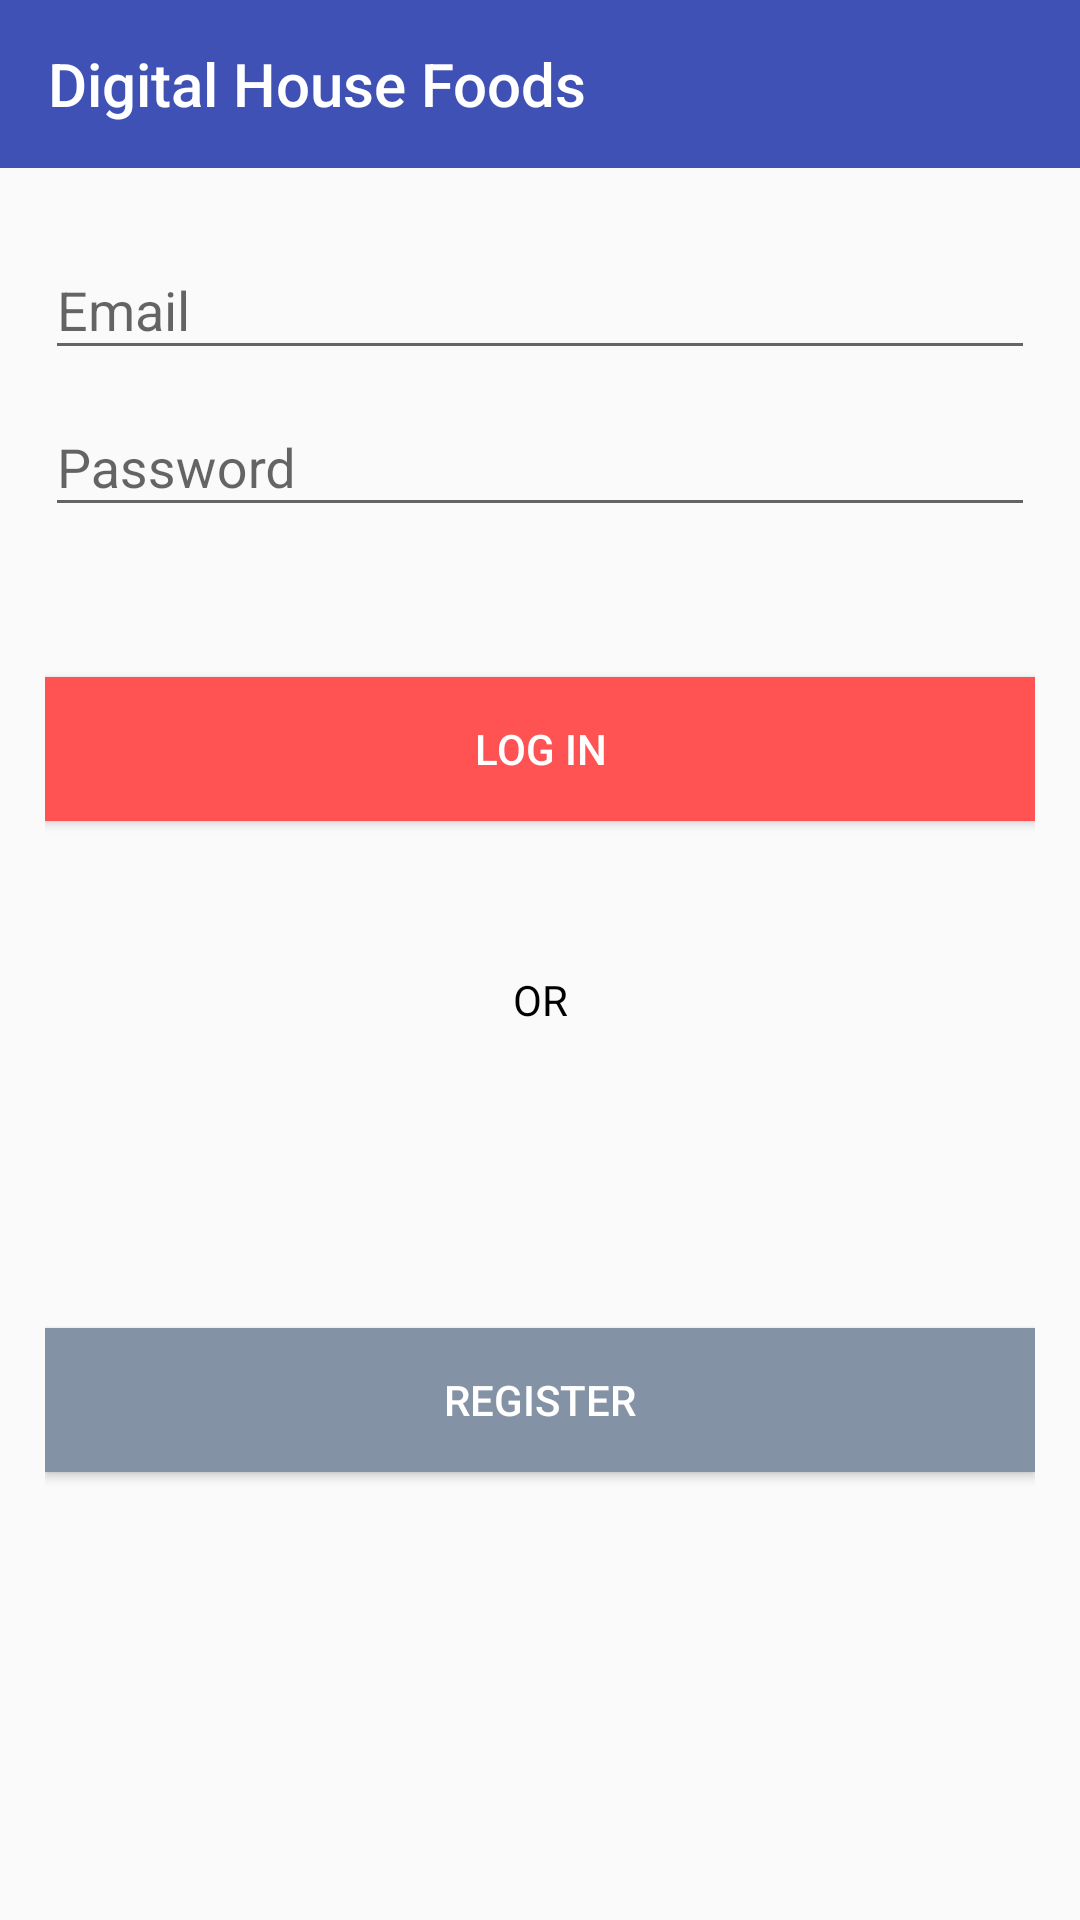

Android layout source for this screen:
<!-- AndroidManifest.xml: application theme AppTheme -->
<!-- res/layout/activity_login.xml -->
<?xml version="1.0" encoding="utf-8"?>
<LinearLayout xmlns:android="http://schemas.android.com/apk/res/android"
    xmlns:app="http://schemas.android.com/apk/res-auto"
    xmlns:tools="http://schemas.android.com/tools"
    android:layout_width="match_parent"
    android:layout_height="match_parent"
    android:orientation="vertical"
    tools:context=".LoginActivity">

    <androidx.appcompat.widget.Toolbar
        android:id="@+id/toolbar_loginPage"
        android:layout_width="match_parent"
        android:layout_height="wrap_content"
        android:background="@color/colorToolBar"
        app:title="@string/app_name"
        app:titleTextColor="@color/colorWhite" />

    <LinearLayout
        android:layout_width="match_parent"
        android:layout_height="match_parent"
        android:layout_margin="15dp"
        android:orientation="vertical">

        <com.google.android.material.textfield.TextInputLayout
            android:layout_width="match_parent"
            android:layout_height="wrap_content">

            <com.google.android.material.textfield.TextInputEditText
                android:id="@+id/UserEmail_login"
                android:layout_width="match_parent"
                android:layout_height="wrap_content"
                android:hint="@string/userEmail"
                android:textColor="@color/colorToolBar" />

        </com.google.android.material.textfield.TextInputLayout>

        <com.google.android.material.textfield.TextInputLayout
            android:layout_width="match_parent"
            android:layout_height="wrap_content"
            android:layout_marginTop="0dp">

            <com.google.android.material.textfield.TextInputEditText
                android:id="@+id/UserPassword"
                android:layout_width="match_parent"
                android:layout_height="wrap_content"
                android:hint="@string/userPassword"
                android:inputType="textPassword"
                android:textColor="@color/colorToolBar" />

        </com.google.android.material.textfield.TextInputLayout>

        <Button
            android:id="@+id/button_login"
            android:layout_width="match_parent"
            android:layout_height="wrap_content"
            android:layout_marginTop="50dp"
            android:background="@color/colorButtonLogin"
            android:text="@string/button_login"
            android:textColor="@color/colorWhite" />

            <TextView
                android:id="@+id/textView4"
                android:layout_width="match_parent"
                android:layout_height="wrap_content"
                android:gravity="center"
                android:layout_marginTop="50dp"
                android:text="OR"
                android:textColor="#000000" />

        <Button
            android:id="@+id/buttonregister_loginPage"
            android:layout_width="match_parent"
            android:layout_height="wrap_content"
            android:layout_marginTop="100dp"
            android:background="@color/colorButtonRegister"
            android:text="@string/button_register"
            android:textColor="@color/colorWhite" />

    </LinearLayout>

</LinearLayout>
<!-- resources referenced by this layout -->
<resources>
  <color name="colorButtonLogin">#FF5252</color>
  <color name="colorButtonRegister">#8492A6</color>
  <color name="colorToolBar">#3F51B5</color>
  <color name="colorWhite">#FFFFFF</color>
  <string name="app_name">Digital House Foods</string>
  <string name="button_login">LOG IN</string>
  <string name="button_register">REGISTER</string>
  <string name="userEmail">Email</string>
  <string name="userPassword">Password</string>
  <style name="AppTheme" parent="Theme.AppCompat.Light.NoActionBar">
          
          <item name="colorPrimary">@color/colorPrimary</item>
          <item name="colorPrimaryDark">@color/colorPrimaryDark</item>
          <item name="colorAccent">@color/colorAccent</item>
  
          <item name="android:statusBarColor">@color/colorStatusBar</item>
      </style>
  <color name="colorPrimary">#3F51B5</color>
  <color name="colorPrimaryDark">#3700B3</color>
  <color name="colorAccent">#03DAC5</color>
  <color name="colorStatusBar">#303F9F</color>
</resources>
